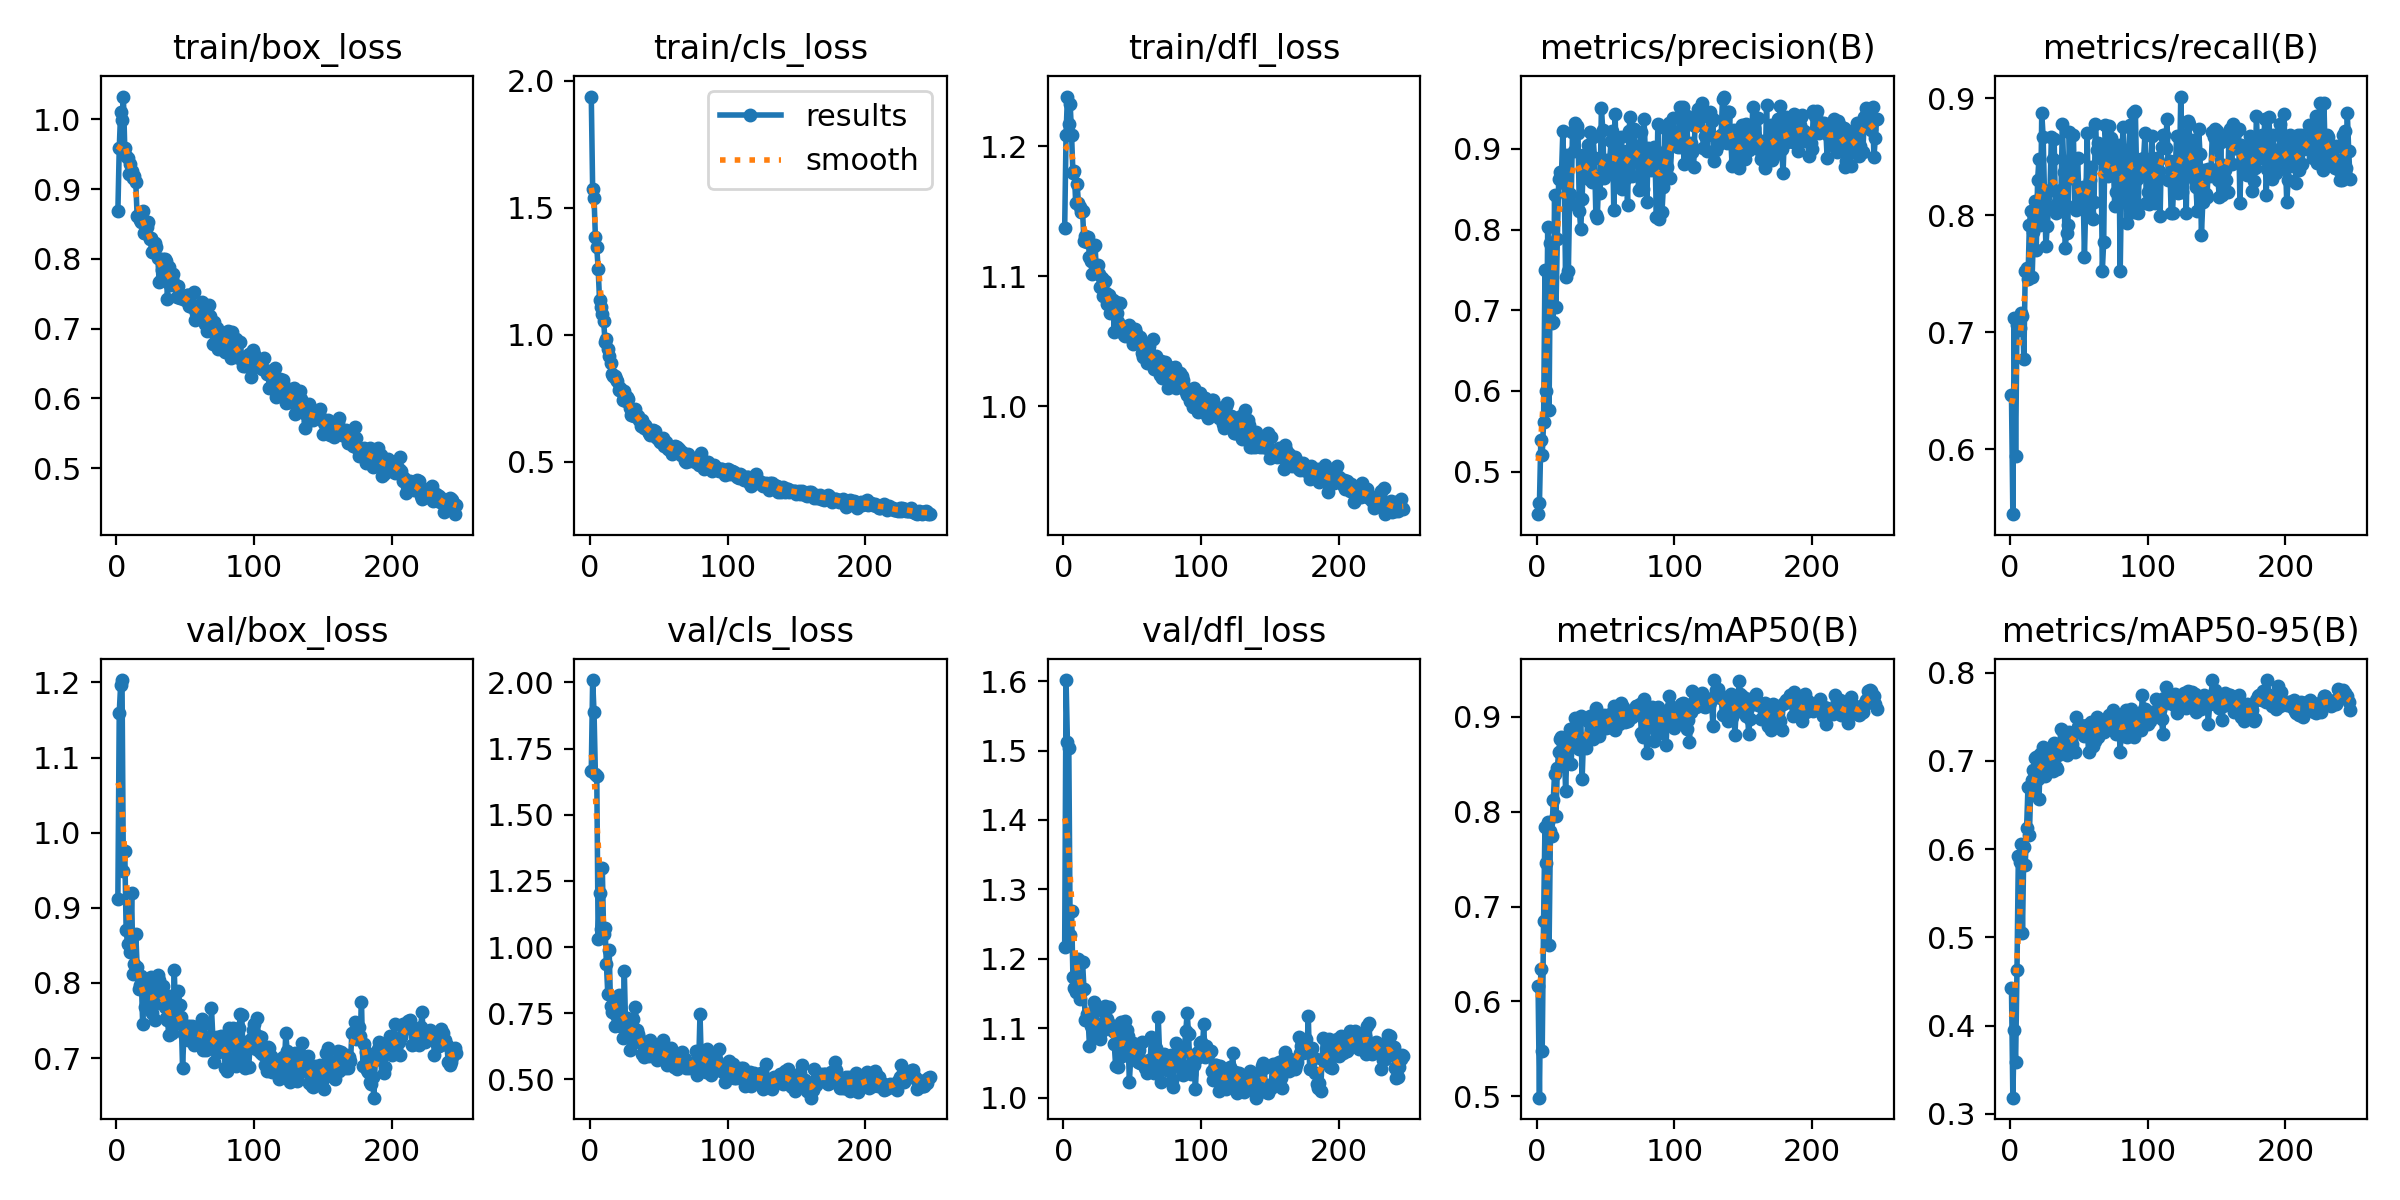

The data file committed next to this chart (first rows):
epoch, time, train/box_loss, train/cls_loss, train/dfl_loss, metrics/precision(B), metrics/recall(B), metrics/mAP50(B), metrics/mAP50-95(B), val/box_loss, val/cls_loss, val/dfl_loss, lr/pg0, lr/pg1, lr/pg2
1, 25.89, 0.8682, 1.938, 1.137, 0.4474, 0.6463, 0.6163, 0.4429, 0.9123, 1.666, 1.217, 0.0005495, 0.0005495, 0.0005495
2, 49.83, 0.9583, 1.574, 1.209, 0.4615, 0.5446, 0.4986, 0.3185, 1.16, 2.009, 1.602, 0.001102, 0.001102, 0.001102
3, 73.19, 1.01, 1.539, 1.238, 0.539, 0.7125, 0.6341, 0.3956, 1.196, 1.887, 1.513, 0.00165, 0.00165, 0.00165
4, 96.46, 0.9987, 1.385, 1.217, 0.5202, 0.5941, 0.5479, 0.3586, 1.203, 1.653, 1.504, 0.001651, 0.001651, 0.001651
5, 120.3, 1.033, 1.343, 1.233, 0.5611, 0.7066, 0.6846, 0.4632, 0.9489, 1.645, 1.234, 0.001645, 0.001645, 0.001645
6, 143.6, 0.9593, 1.259, 1.209, 0.7498, 0.7023, 0.7844, 0.5917, 0.9761, 1.03, 1.269, 0.001639, 0.001639, 0.001639
7, 167.4, 0.947, 1.136, 1.179, 0.5998, 0.7033, 0.7462, 0.5856, 0.8705, 1.204, 1.174, 0.001634, 0.001634, 0.001634
8, 191, 0.9438, 1.109, 1.181, 0.8025, 0.7163, 0.7889, 0.6058, 0.8523, 1.069, 1.158, 0.001628, 0.001628, 0.001628
9, 214.9, 0.9212, 1.079, 1.157, 0.5771, 0.7143, 0.6592, 0.5052, 0.8517, 1.299, 1.153, 0.001623, 0.001623, 0.001623
10, 238.6, 0.9362, 1.055, 1.171, 0.7835, 0.6772, 0.7799, 0.6026, 0.8409, 1.048, 1.196, 0.001617, 0.001617, 0.001617
11, 262.3, 0.9261, 0.9706, 1.157, 0.6846, 0.7521, 0.7742, 0.5823, 0.9194, 1.073, 1.2, 0.001612, 0.001612, 0.001612
12, 286.2, 0.9158, 0.9822, 1.153, 0.686, 0.7548, 0.8118, 0.6243, 0.8119, 0.9351, 1.142, 0.001606, 0.001606, 0.001606
13, 309.7, 0.9183, 0.9421, 1.15, 0.8425, 0.7452, 0.8401, 0.6708, 0.8253, 0.8239, 1.154, 0.001601, 0.001601, 0.001601
14, 333.3, 0.9096, 0.9166, 1.15, 0.7037, 0.7915, 0.795, 0.6158, 0.8656, 0.9888, 1.195, 0.001595, 0.001595, 0.001595
15, 356.6, 0.8615, 0.8876, 1.127, 0.7882, 0.8039, 0.8461, 0.6677, 0.8215, 0.7793, 1.157, 0.00159, 0.00159, 0.00159
16, 379.7, 0.8623, 0.8435, 1.131, 0.8626, 0.7469, 0.8633, 0.6782, 0.7922, 0.7532, 1.112, 0.001584, 0.001584, 0.001584
17, 403.3, 0.8558, 0.8363, 1.126, 0.8718, 0.7854, 0.8763, 0.6899, 0.7968, 0.7777, 1.12, 0.001579, 0.001579, 0.001579
18, 426.4, 0.8525, 0.835, 1.13, 0.8678, 0.8118, 0.8792, 0.7028, 0.8093, 0.7008, 1.114, 0.001573, 0.001573, 0.001573
19, 449.8, 0.8691, 0.8244, 1.115, 0.922, 0.77, 0.8666, 0.7049, 0.7448, 0.743, 1.075, 0.001568, 0.001568, 0.001568
20, 473.4, 0.837, 0.8191, 1.111, 0.8582, 0.8304, 0.869, 0.6793, 0.7916, 0.8009, 1.104, 0.001562, 0.001562, 0.001562
21, 497, 0.8366, 0.7833, 1.102, 0.7416, 0.8482, 0.8222, 0.6566, 0.7677, 0.8183, 1.115, 0.001557, 0.001557, 0.001557
22, 520.4, 0.8451, 0.7883, 1.123, 0.8919, 0.7915, 0.8646, 0.7078, 0.7764, 0.7019, 1.138, 0.001551, 0.001551, 0.001551
23, 543.6, 0.8525, 0.7742, 1.124, 0.7486, 0.8874, 0.8782, 0.6935, 0.8017, 0.7407, 1.133, 0.001546, 0.001546, 0.001546
24, 567.2, 0.8291, 0.7442, 1.106, 0.8439, 0.8671, 0.8868, 0.7156, 0.7668, 0.6555, 1.088, 0.00154, 0.00154, 0.00154
25, 590.6, 0.8295, 0.7787, 1.108, 0.8313, 0.8177, 0.8503, 0.6831, 0.8081, 0.9089, 1.106, 0.001535, 0.001535, 0.001535
26, 614.2, 0.8103, 0.7379, 1.102, 0.9202, 0.7733, 0.8819, 0.7103, 0.7603, 0.6856, 1.089, 0.001529, 0.001529, 0.001529
27, 638, 0.8144, 0.7555, 1.091, 0.8978, 0.7911, 0.8705, 0.6946, 0.7717, 0.7311, 1.084, 0.001524, 0.001524, 0.001524
28, 661.6, 0.8226, 0.7455, 1.099, 0.9322, 0.8072, 0.8982, 0.7117, 0.7512, 0.6629, 1.096, 0.001518, 0.001518, 0.001518
29, 685.1, 0.8166, 0.7115, 1.085, 0.9278, 0.8214, 0.8961, 0.7052, 0.7944, 0.6129, 1.124, 0.001513, 0.001513, 0.001513
30, 708.3, 0.8014, 0.6832, 1.096, 0.9193, 0.8669, 0.8983, 0.71, 0.811, 0.6567, 1.132, 0.001507, 0.001507, 0.001507
31, 732, 0.7668, 0.6842, 1.087, 0.823, 0.8482, 0.8656, 0.6891, 0.8044, 0.7304, 1.115, 0.001502, 0.001502, 0.001502
32, 755.7, 0.7702, 0.6784, 1.079, 0.8009, 0.865, 0.9011, 0.7206, 0.7882, 0.6481, 1.113, 0.001496, 0.001496, 0.001496
33, 779, 0.7839, 0.7083, 1.085, 0.8378, 0.8015, 0.8342, 0.6926, 0.7856, 0.7757, 1.131, 0.001491, 0.001491, 0.001491
34, 802.4, 0.8, 0.6777, 1.072, 0.8926, 0.8074, 0.8767, 0.6912, 0.7963, 0.6875, 1.103, 0.001485, 0.001485, 0.001485
35, 826, 0.8003, 0.6787, 1.078, 0.8803, 0.8111, 0.8693, 0.7065, 0.7673, 0.6709, 1.105, 0.00148, 0.00148, 0.00148
36, 849.3, 0.7969, 0.6621, 1.082, 0.8761, 0.8033, 0.8674, 0.7173, 0.7534, 0.6576, 1.095, 0.001474, 0.001474, 0.001474
37, 872.9, 0.7418, 0.6412, 1.057, 0.9051, 0.8218, 0.896, 0.7366, 0.7507, 0.6382, 1.078, 0.001469, 0.001469, 0.001469
38, 896.6, 0.7877, 0.6619, 1.08, 0.8624, 0.8776, 0.896, 0.7347, 0.7308, 0.5964, 1.046, 0.001463, 0.001463, 0.001463
39, 920.1, 0.7632, 0.6312, 1.072, 0.9213, 0.8373, 0.901, 0.723, 0.7819, 0.5862, 1.089, 0.001458, 0.001458, 0.001458
40, 943.7, 0.7707, 0.6454, 1.065, 0.8592, 0.7717, 0.8932, 0.72, 0.7335, 0.6068, 1.043, 0.001452, 0.001452, 0.001452
41, 967.3, 0.7785, 0.6367, 1.079, 0.9144, 0.785, 0.8767, 0.7066, 0.7467, 0.6327, 1.079, 0.001447, 0.001447, 0.001447
42, 990.7, 0.7645, 0.6221, 1.06, 0.8884, 0.7919, 0.8947, 0.725, 0.8165, 0.6105, 1.109, 0.001441, 0.001441, 0.001441
43, 1014, 0.7616, 0.6142, 1.062, 0.8178, 0.8708, 0.9093, 0.7324, 0.7485, 0.5881, 1.06, 0.001436, 0.001436, 0.001436
44, 1037, 0.7451, 0.6059, 1.055, 0.8143, 0.8317, 0.8998, 0.7243, 0.7462, 0.6485, 1.063, 0.00143, 0.00143, 0.00143
45, 1061, 0.7613, 0.6137, 1.054, 0.8623, 0.8489, 0.8796, 0.7191, 0.7891, 0.6107, 1.11, 0.001425, 0.001425, 0.001425
46, 1084, 0.7445, 0.6225, 1.056, 0.8451, 0.8681, 0.8879, 0.7129, 0.7703, 0.588, 1.097, 0.001419, 0.001419, 0.001419
47, 1107, 0.7439, 0.6201, 1.061, 0.9501, 0.8077, 0.8952, 0.7097, 0.7552, 0.6161, 1.088, 0.001414, 0.001414, 0.001414
48, 1130, 0.7456, 0.5987, 1.063, 0.9238, 0.8047, 0.8967, 0.7498, 0.6864, 0.6231, 1.023, 0.001408, 0.001408, 0.001408
49, 1154, 0.7431, 0.5927, 1.06, 0.8638, 0.8489, 0.9017, 0.7382, 0.7324, 0.5744, 1.059, 0.001403, 0.001403, 0.001403
50, 1177, 0.7405, 0.5846, 1.051, 0.8828, 0.8183, 0.8887, 0.7404, 0.737, 0.5867, 1.073, 0.001397, 0.001397, 0.001397
51, 1201, 0.7476, 0.5786, 1.048, 0.8857, 0.8097, 0.8892, 0.7401, 0.7426, 0.6108, 1.078, 0.001392, 0.001392, 0.001392
52, 1224, 0.7486, 0.5751, 1.06, 0.8729, 0.8131, 0.889, 0.7377, 0.7237, 0.5925, 1.064, 0.001386, 0.001386, 0.001386
53, 1248, 0.7331, 0.5909, 1.056, 0.886, 0.8241, 0.9032, 0.7399, 0.7429, 0.6503, 1.075, 0.001381, 0.001381, 0.001381
54, 1271, 0.7358, 0.5623, 1.053, 0.9092, 0.7646, 0.892, 0.7285, 0.7265, 0.594, 1.051, 0.001375, 0.001375, 0.001375
55, 1294, 0.7305, 0.5753, 1.051, 0.9215, 0.8111, 0.9031, 0.7327, 0.7424, 0.5904, 1.068, 0.00137, 0.00137, 0.00137
56, 1317, 0.753, 0.5647, 1.053, 0.8246, 0.8699, 0.9116, 0.7401, 0.7175, 0.5566, 1.05, 0.001364, 0.001364, 0.001364
57, 1341, 0.712, 0.5493, 1.041, 0.9425, 0.8015, 0.8857, 0.7105, 0.7419, 0.5962, 1.08, 0.001359, 0.001359, 0.001359
58, 1365, 0.7223, 0.5454, 1.038, 0.863, 0.8302, 0.8973, 0.7406, 0.736, 0.5711, 1.05, 0.001353, 0.001353, 0.001353
59, 1389, 0.724, 0.5549, 1.042, 0.8698, 0.8414, 0.9049, 0.7442, 0.7281, 0.6193, 1.043, 0.001348, 0.001348, 0.001348
60, 1413, 0.7151, 0.5317, 1.046, 0.9, 0.7972, 0.8924, 0.7166, 0.7311, 0.5798, 1.046, 0.001342, 0.001342, 0.001342
... 187 more rows
